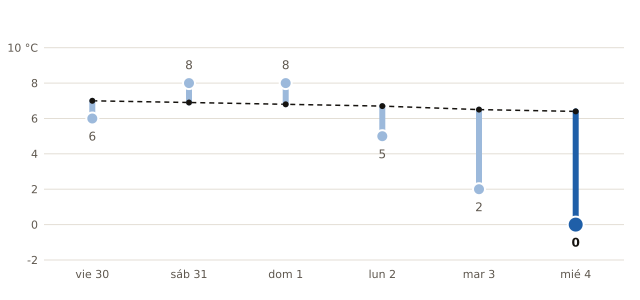

The table this chart was drawn from, first rows:
fecha, mínima_prevista_C, mínima_normal_1991_2020_C
2026-10-30, 6, 7.0
2026-10-31, 8, 6.9
2026-11-01, 8, 6.8
2026-11-02, 5, 6.7
2026-11-03, 2, 6.5
2026-11-04, 0, 6.4
